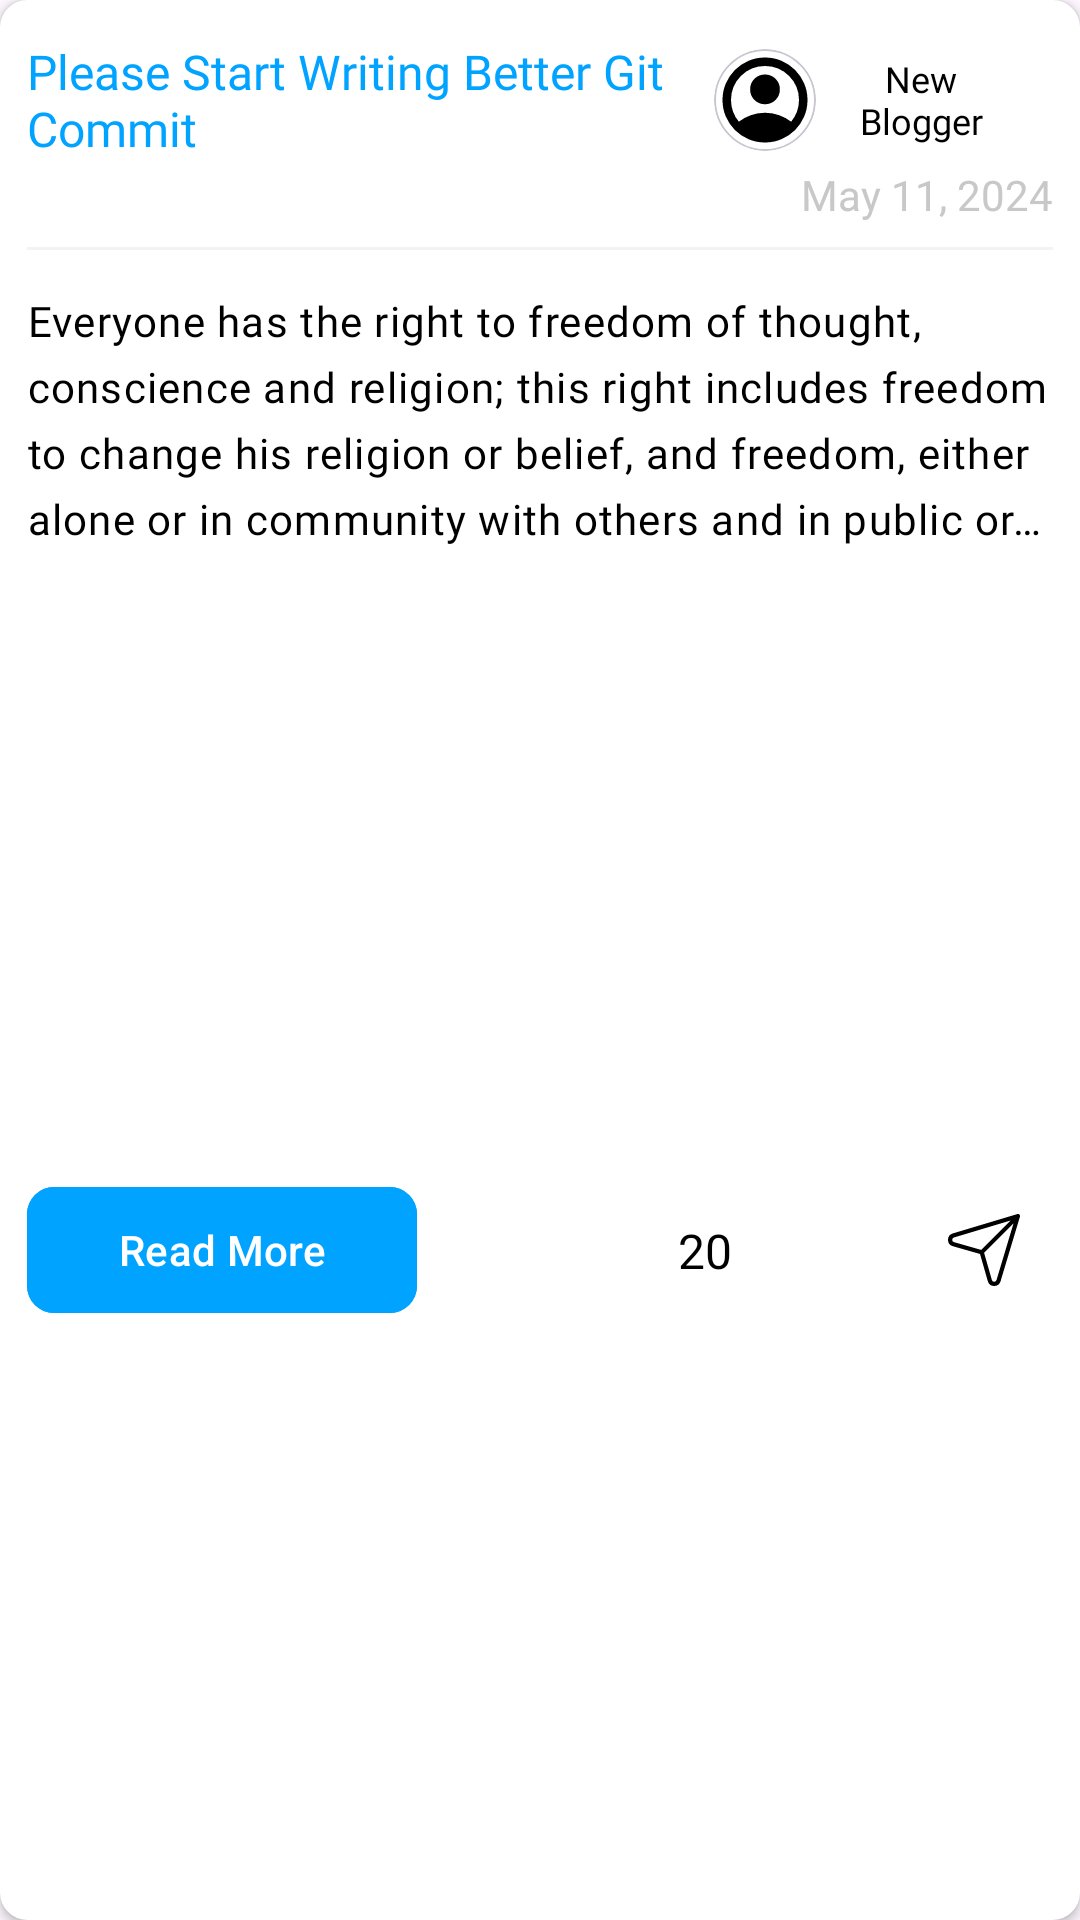

The Android layout XML behind this screen, and the referenced resources:
<!-- AndroidManifest.xml: application theme Theme.Blog -->
<!-- res/layout/blog_item.xml -->
<?xml version="1.0" encoding="utf-8"?>
<com.google.android.material.card.MaterialCardView xmlns:android="http://schemas.android.com/apk/res/android"
    xmlns:app="http://schemas.android.com/apk/res-auto"
    android:layout_width="match_parent"
    android:layout_height="wrap_content"
    android:layout_marginTop="5dp"
    android:layout_marginBottom="5dp"
    android:backgroundTint="@color/white"
    app:cardCornerRadius="9dp"
    app:cardElevation="2dp"
    app:strokeWidth="0dp">

    <androidx.constraintlayout.widget.ConstraintLayout
        android:layout_width="match_parent"
        android:layout_height="match_parent">

        <TextView
            android:id="@+id/headingTv"
            android:layout_width="0dp"
            android:layout_height="wrap_content"
            android:layout_marginStart="9dp"
            android:layout_marginTop="13dp"
            android:layout_marginEnd="10dp"
            android:ellipsize="end"
            android:fontFamily="@font/montserrat_semi_bold"
            android:maxLines="2"
            android:text="Please Start Writing Better Git Commit"
            android:textColor="@color/skyBlue"
            android:textSize="16sp"
            app:layout_constraintEnd_toStartOf="@+id/profileLayout"
            app:layout_constraintStart_toStartOf="parent"
            app:layout_constraintTop_toTopOf="parent" />

        <androidx.constraintlayout.widget.ConstraintLayout
            android:id="@+id/profileLayout"
            android:layout_width="wrap_content"
            android:layout_height="wrap_content"
            android:layout_marginEnd="9dp"
            app:layout_constraintBottom_toBottomOf="@+id/headingTv"
            app:layout_constraintTop_toTopOf="@+id/headingTv"
            app:layout_constraintEnd_toEndOf="parent"
            >

            <com.google.android.material.card.MaterialCardView
                android:id="@+id/materialCardView2"
                android:layout_width="34dp"
                android:layout_height="34dp"
                android:backgroundTint="@color/white"
                app:cardCornerRadius="17dp"
                app:layout_constraintBottom_toBottomOf="parent"
                app:layout_constraintEnd_toStartOf="@+id/userNameTv"
                app:layout_constraintTop_toTopOf="parent"
                app:strokeWidth="0.5dp">

                <ImageView
                    android:id="@+id/userProfileImage"
                    android:layout_width="match_parent"
                    android:layout_height="match_parent"
                    android:contentDescription="@string/profile"
                    android:scaleType="centerCrop"
                    android:src="@drawable/ic_user_avatar" />
            </com.google.android.material.card.MaterialCardView>

            <TextView
                android:id="@+id/userNameTv"
                android:layout_width="70dp"
                android:layout_height="44dp"
                android:layout_marginEnd="9dp"
                android:fontFamily="@font/montserrat_light"
                android:gravity="center"
                android:maxLines="2"
                android:padding="5dp"
                android:text="New Blogger"
                android:textAlignment="center"
                android:textColor="@color/black"
                android:textSize="12sp"
                app:layout_constraintBottom_toBottomOf="@+id/materialCardView2"
                app:layout_constraintEnd_toEndOf="parent"
                app:layout_constraintTop_toTopOf="@+id/materialCardView2" />

        </androidx.constraintlayout.widget.ConstraintLayout>

        

        <TextView
            android:id="@+id/dateTv"
            android:layout_width="wrap_content"
            android:layout_height="wrap_content"
            android:fontFamily="@font/montserrat_light"
            android:text="May 11, 2024"
            android:textColor="@color/lightGray"
            app:layout_constraintEnd_toEndOf="@+id/profileLayout"
            app:layout_constraintTop_toBottomOf="@+id/profileLayout" />

        <View
            android:id="@+id/divider"
            android:layout_width="0dp"
            android:layout_height="1dp"
            android:layout_marginTop="8dp"
            android:background="@color/gray"
            app:layout_constraintEnd_toEndOf="@+id/profileLayout"
            app:layout_constraintStart_toStartOf="@+id/headingTv"
            app:layout_constraintTop_toBottomOf="@+id/dateTv" />

        <TextView
            android:id="@+id/postTv"
            android:layout_width="0dp"
            android:layout_height="100dp"
            android:layout_marginTop="14dp"
            android:ellipsize="end"
            android:fontFamily="@font/montserrat_light"
            android:letterSpacing="0.03"
            android:lineHeight="22sp"
            android:maxLines="4"
            android:text="Everyone has the right to freedom of thought, conscience and religion; this right includes freedom to change his religion or belief, and freedom, either alone or in community with others and in public or private, to manifest his"
            android:textColor="@color/black"
            app:layout_constraintEnd_toEndOf="@+id/divider"
            app:layout_constraintStart_toStartOf="@+id/divider"
            app:layout_constraintTop_toBottomOf="@+id/divider" />

        <com.google.android.material.button.MaterialButton
            android:id="@+id/readMoreBtn"
            android:layout_width="130dp"
            android:layout_height="50dp"
            android:layout_marginBottom="4dp"
            android:backgroundTint="@color/skyBlue"
            android:text="Read More"
            android:textColor="@color/white"
            app:cornerRadius="9dp"
            app:layout_constraintBottom_toBottomOf="parent"
            app:layout_constraintStart_toStartOf="@+id/postTv"
            app:layout_constraintTop_toBottomOf="@+id/postTv" />

        <TextView
            android:id="@+id/likeCountTv"
            android:layout_width="wrap_content"
            android:layout_height="wrap_content"
            android:layout_marginEnd="4dp"
            android:fontFamily="@font/montserrat_semi_bold"
            android:text="20"
            android:textColor="@color/black"
            android:textSize="16sp"
            app:layout_constraintBottom_toBottomOf="@+id/likeBtn"
            app:layout_constraintEnd_toStartOf="@+id/likeBtn"
            app:layout_constraintTop_toTopOf="@+id/likeBtn" />

        <ImageButton
            android:id="@+id/likeBtn"
            android:layout_width="24dp"
            android:layout_height="0dp"
            android:layout_marginEnd="8dp"
            android:background="@android:color/transparent"
            android:contentDescription="@string/like"
            android:focusable="true"
            android:src="@drawable/ic_heart_black"
            app:layout_constraintBottom_toBottomOf="@+id/postSaveBtn"
            app:layout_constraintEnd_toStartOf="@+id/postSaveBtn"
            app:layout_constraintTop_toTopOf="@+id/postSaveBtn" />

        <ImageButton
            android:id="@+id/postSaveBtn"
            android:layout_width="24dp"
            android:layout_height="0dp"
            android:layout_marginEnd="8dp"
            android:background="@android:color/transparent"
            android:contentDescription="@string/save"
            android:focusable="true"
            android:src="@drawable/ic_save_black"
            app:layout_constraintBottom_toBottomOf="@+id/postShareBtn"
            app:layout_constraintEnd_toStartOf="@id/postShareBtn"
            app:layout_constraintTop_toTopOf="@+id/postShareBtn" />

        <ImageButton
            android:id="@+id/postShareBtn"
            android:layout_width="32dp"
            android:layout_height="32dp"
            android:layout_marginEnd="16dp"
            android:focusable="true"
            android:contentDescription="@string/share"
            android:background="@android:color/transparent"
            android:src="@drawable/ic_share"
            app:layout_constraintBottom_toBottomOf="@+id/readMoreBtn"
            app:layout_constraintEnd_toEndOf="parent"
            app:layout_constraintTop_toTopOf="@+id/readMoreBtn" />

    </androidx.constraintlayout.widget.ConstraintLayout>

</com.google.android.material.card.MaterialCardView>
<!-- resources referenced by this layout -->
<resources>
  <color name="black">#FF000000</color>
  <color name="gray">#F3F3F3</color>
  <color name="lightGray">#c8c8c8</color>
  <color name="skyBlue">#00a3ff</color>
  <color name="white">#FFFFFFFF</color>
  <!-- drawable ic_share (drawable) -->
  <vector xmlns:android="http://schemas.android.com/apk/res/android"
      android:width="24dp"
      android:height="24dp"
      android:viewportWidth="682.67"
      android:viewportHeight="682.67">
    <group>
      <clip-path
          android:pathData="M0,0l682.66,-0L682.66,682.67L0,682.67Z"/>
      <path
          android:pathData="m319.91,362.76 l342.76,-342.76M319.91,362.76l-269.07,-76.88c-18.26,-5.22 -30.84,-21.9 -30.84,-40.89l0,-0.01a43.25,43.25 0,0 1,30.82 -41.43l611.84,-183.55 -183.55,611.84a43.25,43.25 0,0 1,-41.43 30.82l-0.01,-0c-18.99,-0 -35.67,-12.59 -40.89,-30.84L319.91,362.76Z"
          android:strokeLineJoin="round"
          android:strokeWidth="40"
          android:fillColor="#00000000"
          android:strokeColor="#000000"
          android:strokeLineCap="round"/>
    </group>
  </vector>
  <!-- drawable ic_user_avatar (drawable) -->
  <vector xmlns:android="http://schemas.android.com/apk/res/android"
      android:width="500dp"
      android:height="500dp"
      android:viewportWidth="960"
      android:viewportHeight="960">
    <path
        android:fillColor="#FF000000"
        android:pathData="M234,684q51,-39 114,-61.5T480,600q69,0 132,22.5T726,684q35,-41 54.5,-93T800,480q0,-133 -93.5,-226.5T480,160q-133,0 -226.5,93.5T160,480q0,59 19.5,111t54.5,93ZM480,520q-59,0 -99.5,-40.5T340,380q0,-59 40.5,-99.5T480,240q59,0 99.5,40.5T620,380q0,59 -40.5,99.5T480,520ZM480,880q-83,0 -156,-31.5T197,763q-54,-54 -85.5,-127T80,480q0,-83 31.5,-156T197,197q54,-54 127,-85.5T480,80q83,0 156,31.5T763,197q54,54 85.5,127T880,480q0,83 -31.5,156T763,763q-54,54 -127,85.5T480,880Z"/>
  </vector>
  <string name="like">Like</string>
  <string name="profile">Profile</string>
  <string name="save">Save</string>
  <string name="share">Share</string>
  <style name="Theme.Blog" parent="Base.Theme.Blog" />
  <style name="Base.Theme.Blog" parent="Theme.Material3.DayNight.NoActionBar">
          
          <item name="android:statusBarColor">@color/darkGray</item>
      </style>
  <color name="darkGray">#4e4e4e</color>
</resources>
